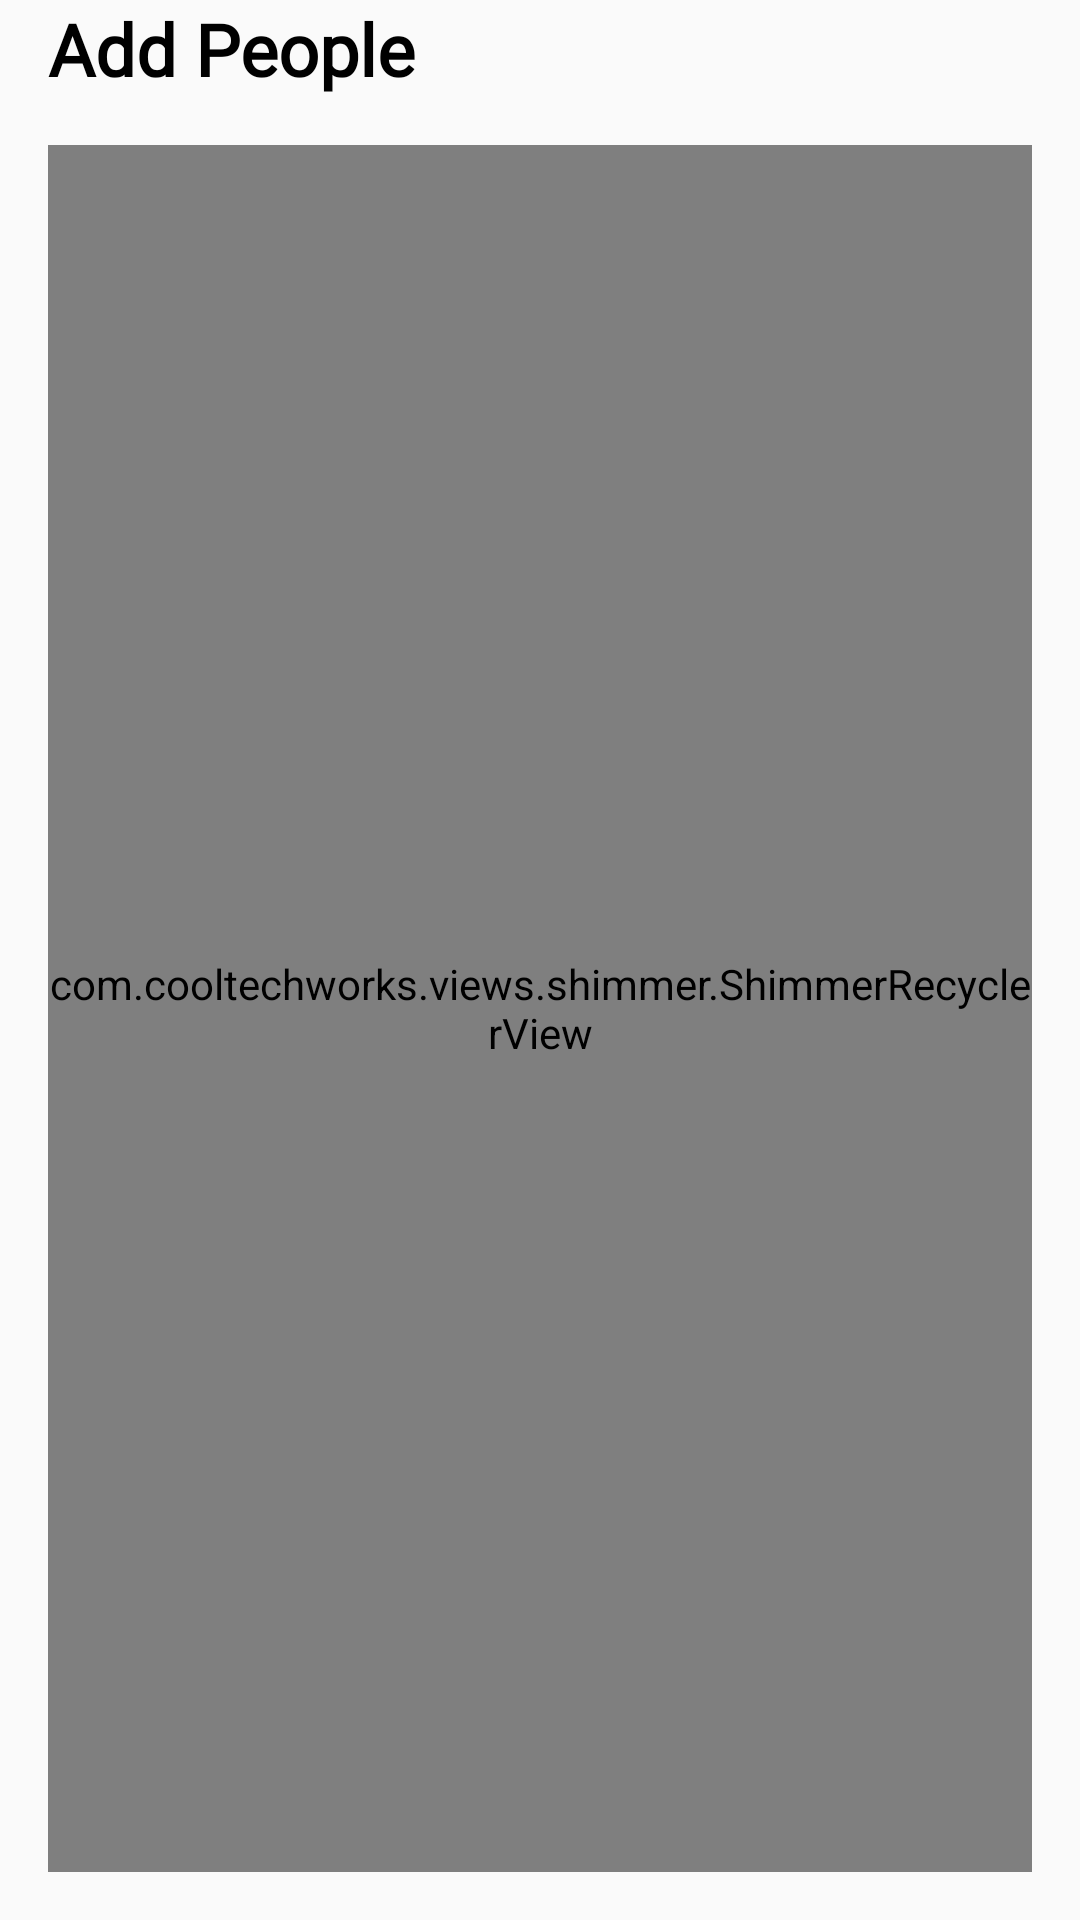

Write the Android layout XML for this screen, with the resource values it uses.
<!-- AndroidManifest.xml: application theme Theme.SOCOM -->
<!-- res/layout/fragment_search.xml -->
<?xml version="1.0" encoding="utf-8"?>
<androidx.constraintlayout.widget.ConstraintLayout xmlns:android="http://schemas.android.com/apk/res/android"
    xmlns:app="http://schemas.android.com/apk/res-auto"
    xmlns:tools="http://schemas.android.com/tools"
    android:layout_width="match_parent"
    android:layout_height="match_parent"
    tools:context=".fragments.SearchFragment">


    <com.cooltechworks.views.shimmer.ShimmerRecyclerView
        android:id="@+id/userRv"
        android:layout_width="match_parent"
        android:layout_height="0dp"
        android:layout_marginStart="16dp"
        android:layout_marginTop="16dp"
        android:layout_marginEnd="16dp"
        android:layout_marginBottom="16dp"
        app:layout_constraintBottom_toBottomOf="parent"
        app:layout_constraintEnd_toEndOf="parent"
        app:layout_constraintHorizontal_bias="0.5"
        app:layout_constraintStart_toStartOf="parent"
        app:layout_constraintTop_toBottomOf="@+id/textView9"
        app:shimmer_demo_child_count="20"
        app:shimmer_demo_layout="@layout/demo_user" />

    <TextView
        android:id="@+id/textView9"
        android:layout_width="match_parent"
        android:layout_height="wrap_content"
        android:text="@string/add_people"
        android:paddingStart="16dp"
        android:paddingEnd="16dp"
        android:textSize="24sp"
        android:textStyle="bold"
        android:textColor="@color/black"
        android:fontFamily="@font/baloo"
        app:layout_constraintEnd_toEndOf="parent"
        app:layout_constraintHorizontal_bias="0.5"
        app:layout_constraintStart_toStartOf="parent"
        app:layout_constraintTop_toTopOf="parent" />
</androidx.constraintlayout.widget.ConstraintLayout>
<!-- res/layout/demo_user.xml (included above) -->
<?xml version="1.0" encoding="utf-8"?>
<RelativeLayout xmlns:android="http://schemas.android.com/apk/res/android"
    xmlns:diagonal="http://schemas.android.com/apk/res-auto"
    android:layout_width="match_parent"
    android:layout_height="wrap_content">

    <androidx.constraintlayout.widget.ConstraintLayout
        android:layout_width="match_parent"
        android:layout_height="wrap_content">

        <View
            android:id="@+id/followBtn"
            android:layout_width="120dp"
            android:layout_height="@dimen/_35mdp"
            android:background="#EAEAEA"
            diagonal:layout_constraintBottom_toBottomOf="parent"
            diagonal:layout_constraintEnd_toEndOf="parent"
            diagonal:layout_constraintTop_toTopOf="parent" />

        <TextView
            android:id="@+id/profession"
            android:layout_width="80dp"
            android:layout_height="20dp"
            android:layout_marginTop="8dp"
            android:background="#EAEAEA"
            diagonal:layout_constraintStart_toStartOf="@+id/name"
            diagonal:layout_constraintTop_toBottomOf="@+id/name" />

        <View
            android:id="@+id/followProfileImage"
            android:layout_width="@dimen/_60mdp"
            android:layout_height="@dimen/_60mdp"
            android:background="@drawable/circle"
            android:backgroundTint="#EAEAEA"
            diagonal:layout_constraintStart_toStartOf="parent"
            diagonal:layout_constraintTop_toTopOf="parent" />

        <View
            android:id="@+id/name"
            android:layout_width="120dp"
            android:layout_height="20dp"
            android:layout_marginStart="16dp"
            android:layout_marginTop="16dp"
            android:background="#EAEAEA"
            diagonal:layout_constraintStart_toEndOf="@+id/followProfileImage"
            diagonal:layout_constraintTop_toTopOf="@+id/followProfileImage" />
    </androidx.constraintlayout.widget.ConstraintLayout>


</RelativeLayout>
<!-- resources referenced by this layout -->
<resources>
  <color name="black">#FF000000</color>
  <!-- drawable circle (drawable) -->
  <?xml version="1.0" encoding="utf-8"?>
  <shape xmlns:android="http://schemas.android.com/apk/res/android"
      android:shape="rectangle">
  
      <stroke android:width="2dp"/>
      <corners android:radius="@dimen/_100mdp"/>
  </shape>
  <string name="add_people">Add People</string>
  <style name="Theme.SOCOM" parent="Theme.AppCompat.Light.NoActionBar">
          
          <item name="colorPrimary">@color/purple_500</item>
          <item name="colorPrimaryVariant">@color/purple_700</item>
          <item name="colorOnPrimary">@color/white</item>
          
          <item name="colorSecondary">@color/teal_200</item>
          <item name="colorSecondaryVariant">@color/teal_700</item>
          <item name="colorOnSecondary">@color/black</item>
          
          <item name="android:statusBarColor" tools:targetApi="l">?attr/colorPrimaryVariant</item>
          
      </style>
  <color name="purple_500">#00FF0A</color>
  <color name="purple_700">#C84D26</color>
  <color name="white">#FFFFFFFF</color>
  <color name="teal_200">#FF03DAC5</color>
  <color name="teal_700">#FF018786</color>
</resources>
